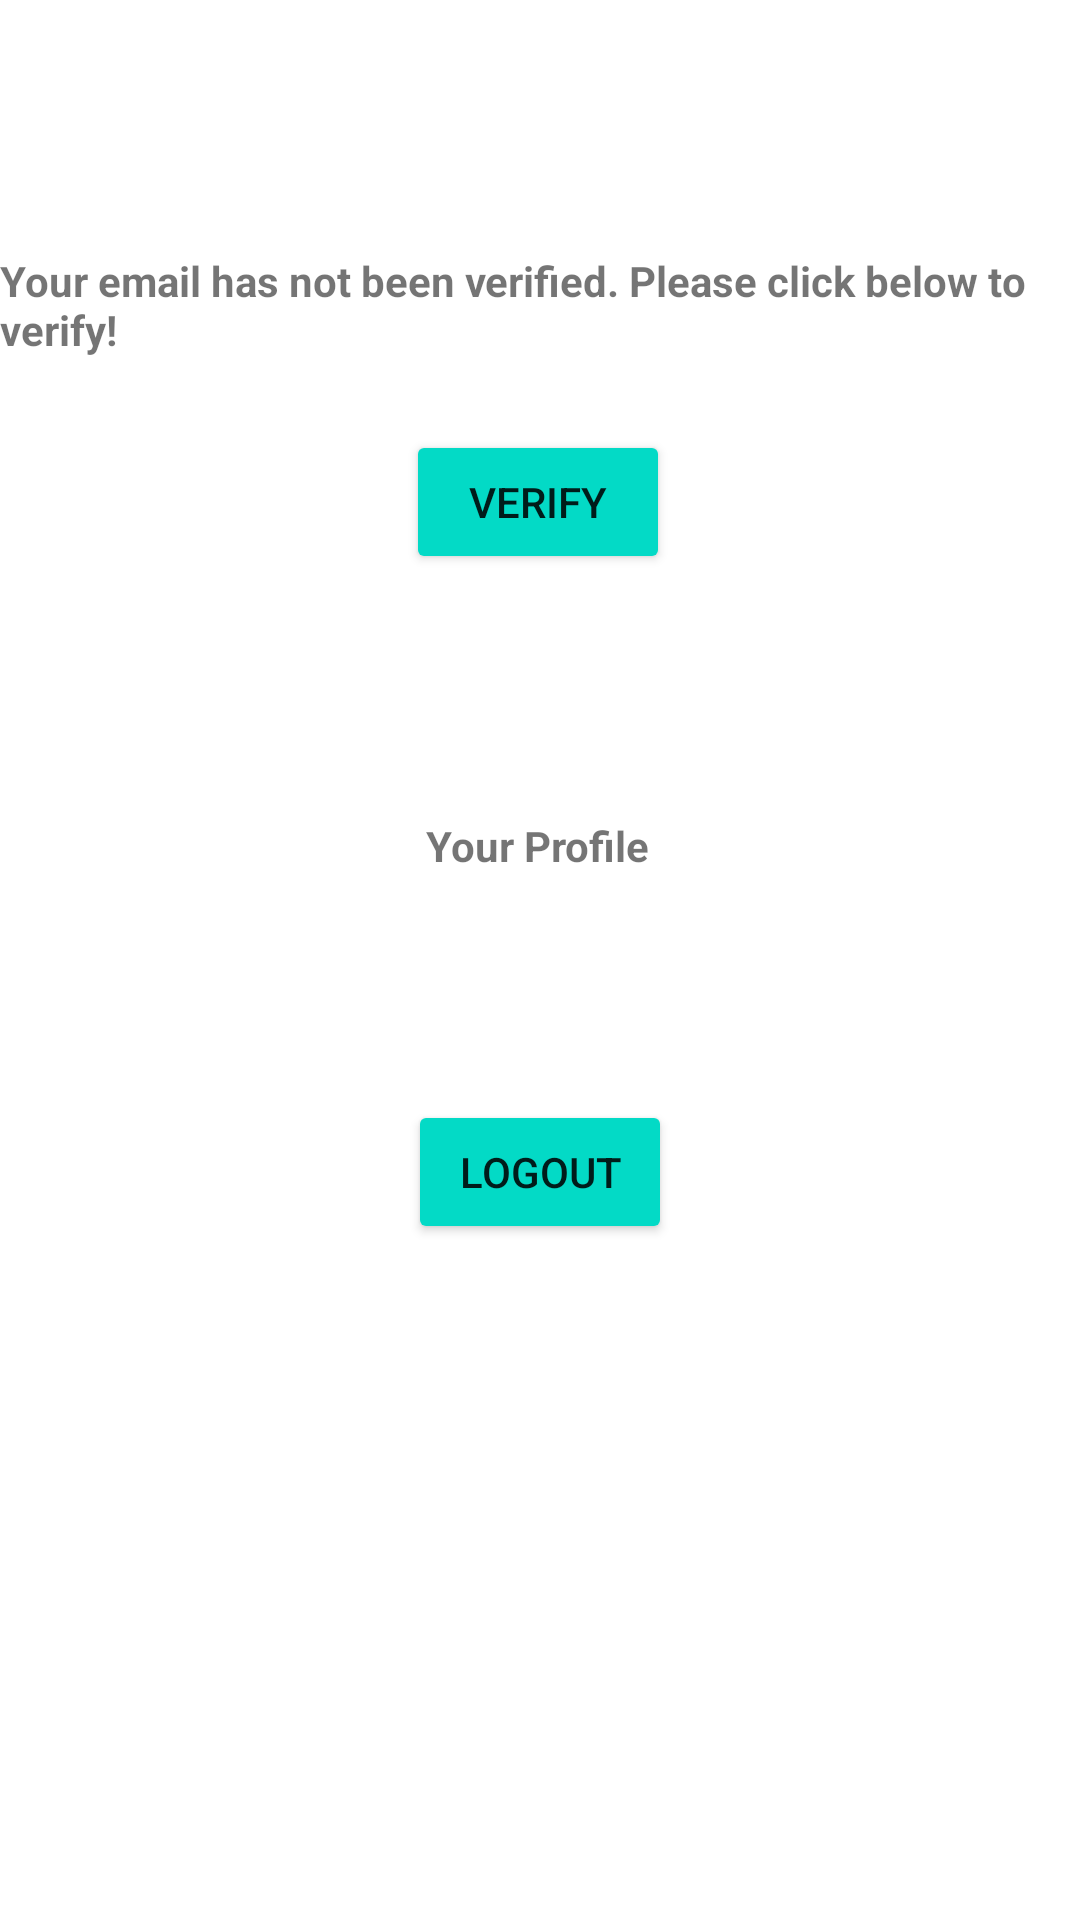

Layout XML and referenced resources for this Android screen:
<!-- AndroidManifest.xml: application theme Theme.GTCv3 -->
<!-- res/layout/activity_account.xml -->
<?xml version="1.0" encoding="utf-8"?>
<androidx.constraintlayout.widget.ConstraintLayout xmlns:android="http://schemas.android.com/apk/res/android"
    xmlns:app="http://schemas.android.com/apk/res-auto"
    xmlns:tools="http://schemas.android.com/tools"
    android:layout_width="match_parent"
    android:layout_height="match_parent"
    tools:context=".Account">

    <Button
        android:id="@+id/logoutbtn"
        android:layout_width="wrap_content"
        android:layout_height="wrap_content"
        android:backgroundTint="@color/design_default_color_secondary"
        android:onClick="logout"
        android:text="Logout"
        app:layout_constraintBottom_toBottomOf="parent"
        app:layout_constraintEnd_toEndOf="parent"
        app:layout_constraintStart_toStartOf="parent"
        app:layout_constraintTop_toBottomOf="@+id/textView"
        app:layout_constraintVertical_bias="0.25" />

    <TextView
        android:id="@+id/textView"
        android:layout_width="wrap_content"
        android:layout_height="wrap_content"
        android:layout_marginBottom="84dp"
        android:text="Your Profile"
        android:textStyle="bold"
        app:layout_constraintBottom_toBottomOf="parent"
        app:layout_constraintHorizontal_bias="0.498"
        app:layout_constraintLeft_toLeftOf="parent"
        app:layout_constraintRight_toRightOf="parent"
        app:layout_constraintTop_toBottomOf="@+id/verifybtn"
        app:layout_constraintVertical_bias="0.234" />

    <Button
        android:id="@+id/verifybtn"
        android:layout_width="wrap_content"
        android:layout_height="wrap_content"
        android:layout_marginTop="24dp"
        android:backgroundTint="@color/design_default_color_secondary"
        android:text="Verify"
        app:layout_constraintEnd_toEndOf="parent"
        app:layout_constraintHorizontal_bias="0.498"
        app:layout_constraintStart_toStartOf="parent"
        app:layout_constraintTop_toBottomOf="@+id/verifytxt"
        tools:visibility="invisible" />

    <TextView
        android:id="@+id/verifytxt"
        android:layout_width="wrap_content"
        android:layout_height="wrap_content"
        android:layout_marginTop="84dp"
        android:text="Your email has not been verified. Please click below to verify!"
        android:textStyle="bold"
        app:layout_constraintEnd_toEndOf="parent"
        app:layout_constraintStart_toStartOf="parent"
        app:layout_constraintTop_toTopOf="parent"
        tools:visibility="invisible" />

</androidx.constraintlayout.widget.ConstraintLayout>
<!-- resources referenced by this layout -->
<resources>
  <style name="Theme.GTCv3" parent="Theme.MaterialComponents.DayNight.NoActionBar">
          
          <item name="colorPrimary">@color/purple_500</item>
          <item name="colorPrimaryVariant">@color/purple_700</item>
          <item name="colorOnPrimary">@color/white</item>
          
          <item name="colorSecondary">@color/teal_200</item>
          <item name="colorSecondaryVariant">@color/teal_700</item>
          <item name="colorOnSecondary">@color/black</item>
          
          <item name="android:statusBarColor" tools:targetApi="l">?attr/colorPrimaryVariant</item>
          
      </style>
  <!-- not gathered from this repository: default colours our renderer supplied (Android Studio template values) -->
  <color name="purple_500">#FF6200EE</color>
  <color name="purple_700">#FF3700B3</color>
  <color name="teal_200">#FF03DAC5</color>
  <color name="teal_700">#FF018786</color>
  <color name="black">#FF000000</color>
  <color name="white">#FFFFFFFF</color>
</resources>
